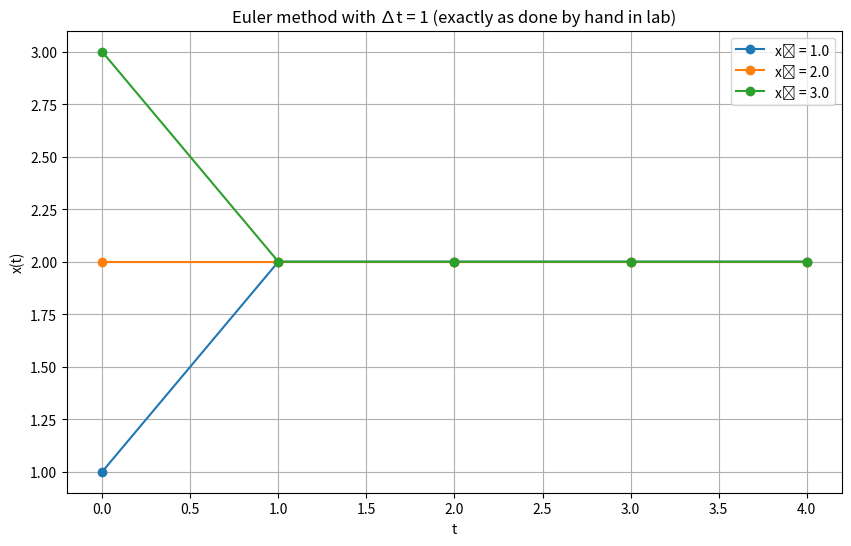

Here is the Python script that generated this plot:
# [redacted]
# [redacted]

import numpy as np
import matplotlib.pyplot as plt

# The function takes:
# - f: the derivative function dy/dt = f(t, y), where y is a list or array.
# - x0: initial conditions as a list or array.
# - t_array: array of time points.
def euler_forward_scalar(f, x0, t_array):
    x = np.zeros(len(t_array)) # Initialize solution array - [0., 0., ..., 0.]
    x[0] = x0 # Set initial condition - very first value - either 1,2 or 3 (from the practical)
    for i in range(1, len(t_array)): #loop over time steps 
        dt = t_array[i] - t_array[i-1] #time difference 
        x[i] = x[i-1] + dt * f(t_array[i-1], x[i-1]) # x_new = x_old + (slope) × (time_step) - main formula 
    return x #return the new solution array 

#example 1 - from the lab worksheet
def deriv1(t, x):
    return (2 - x)

#working manual example from the lab worksheet
dt_lab = 1.0
t_lab  = np.array([0.0, 1.0, 2.0, 3.0, 4.0])   # t0 to t4 → gives x0, x1, x2, x3, x4

initial_con = [1.0, 2.0, 3.0]

plt.figure(figsize=(10, 6))

#call the manual fucntion for each initial condition and plot the results
for x0 in initial_con:
    solution = euler_forward_scalar(deriv1, x0, t_lab)
    
    print("")
    print("Starting from x0 =", x0)
    for i in range(len(t_lab)):
        print(f"  t = {t_lab[i]:.1f}  -->  x ~= {solution[i]:.6f}")
    
    # Plot
    plt.plot(t_lab, solution, 'o-', label=f'x₀ = {x0}')

plt.title('Euler method with ∆t = 1 (exactly as done by hand in lab)')
plt.xlabel('t')
plt.ylabel('x(t)')
plt.legend()
plt.grid(True)
plt.show()

#exponential decay example
def deriv2(t, x):
    return -x

#exponential growth example 
def deriv3(t, x):
    return x

